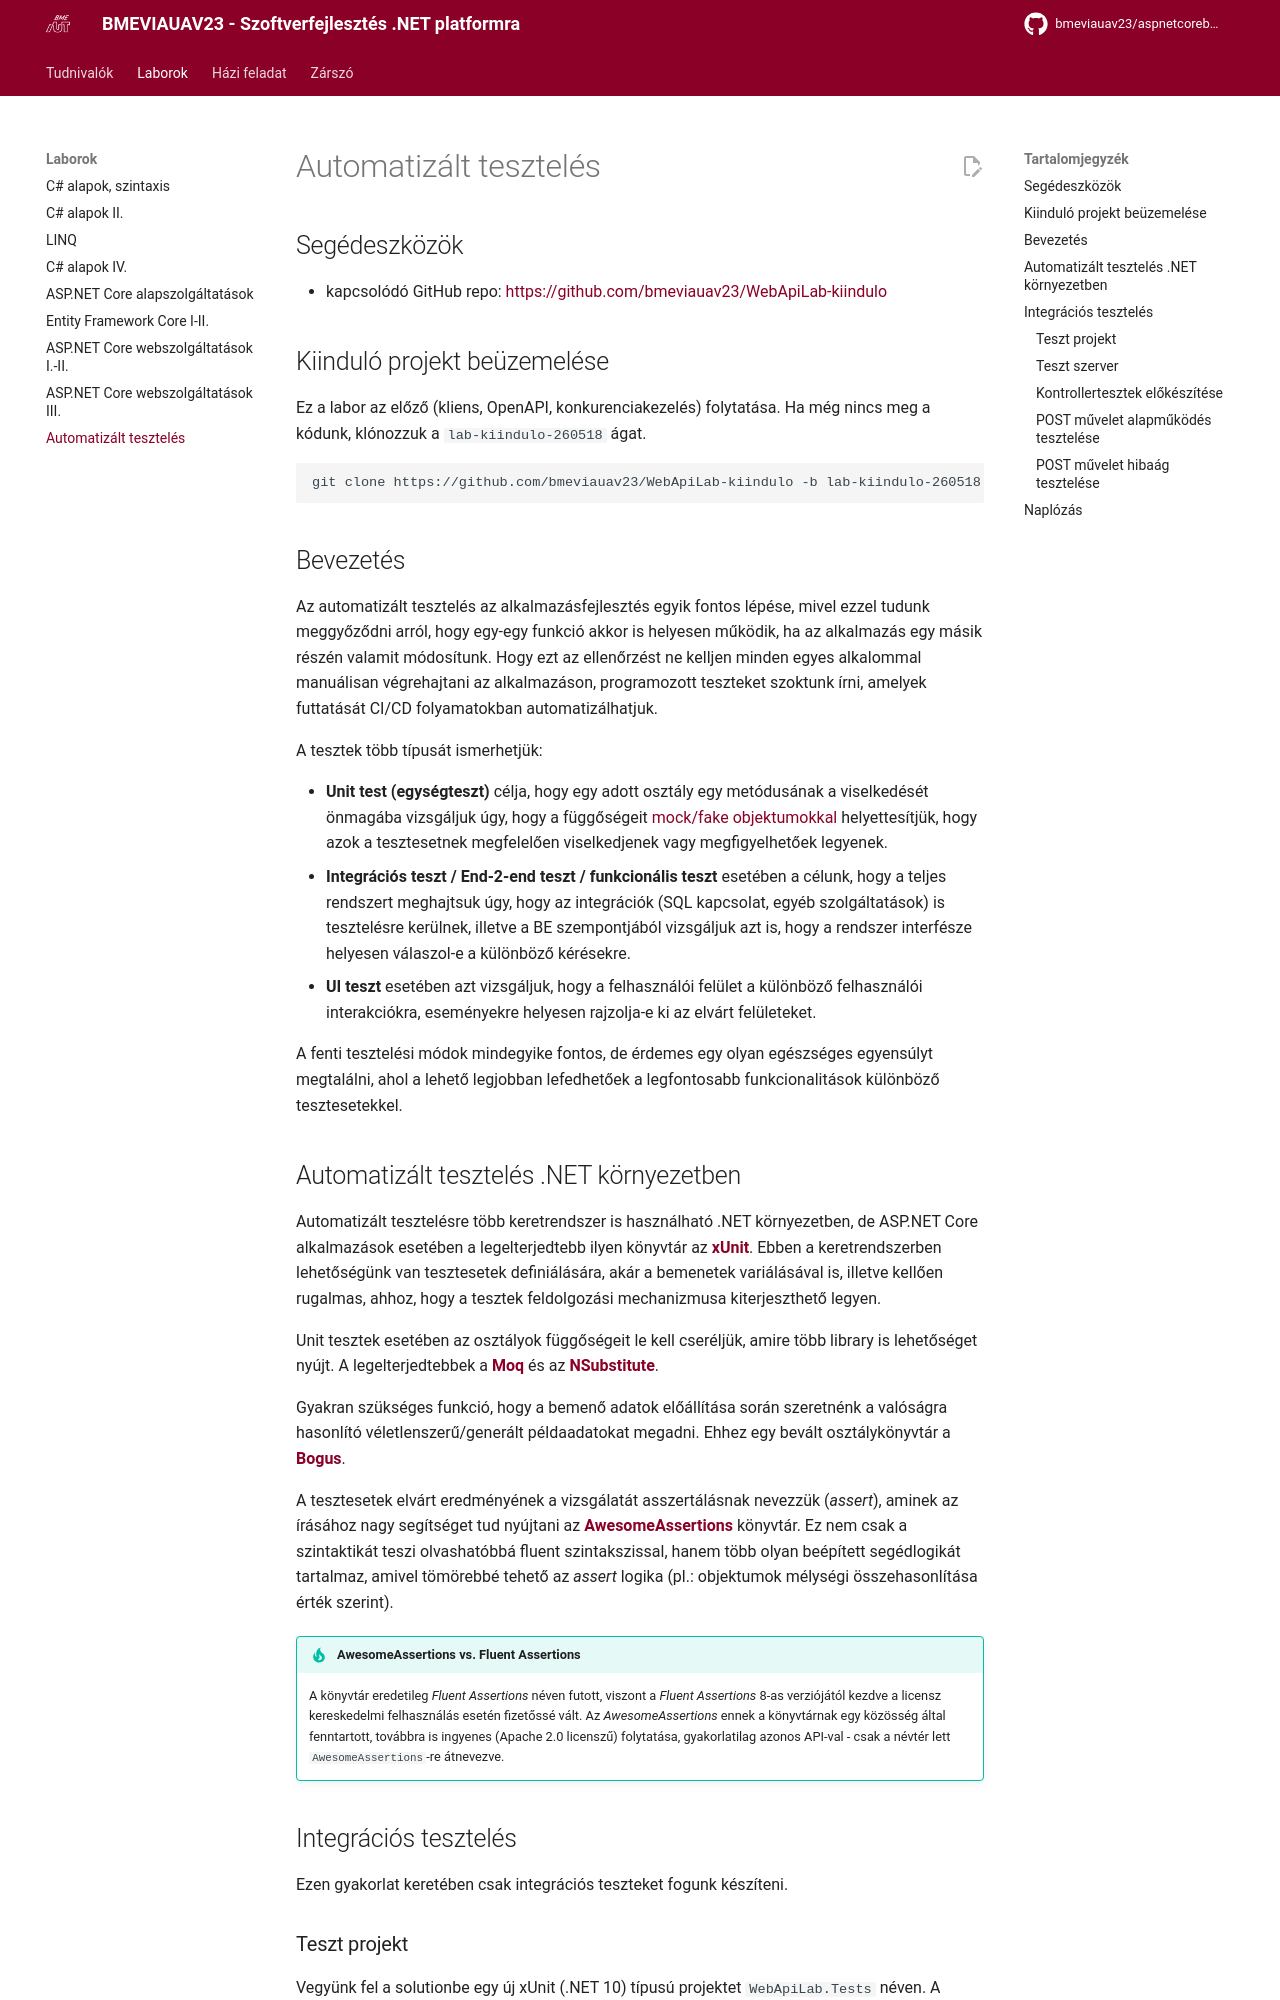

repository: bmeviauav23/aspnetcorebook · page: seminar/10-test/chapter10/index.html · generator: mkdocs

# Automatizált tesztelés

## Segédeszközök

- kapcsolódó GitHub repo: <https://github.com/bmeviauav23/WebApiLab-kiindulo>

## Kiinduló projekt beüzemelése

Ez a labor az előző (kliens, OpenAPI, konkurenciakezelés) folytatása.
Ha még nincs meg a kódunk, klónozzuk a `lab-kiindulo-260518` ágat.

```cmd
git clone https://github.com/bmeviauav23/WebApiLab-kiindulo -b lab-kiindulo-260518
```

## Bevezetés

Az automatizált tesztelés az alkalmazásfejlesztés egyik fontos lépése, mivel ezzel tudunk meggyőződni arról, hogy egy-egy funkció akkor is helyesen működik, ha az alkalmazás egy másik részén valamit módosítunk.
Hogy ezt az ellenőrzést ne kelljen minden egyes alkalommal manuálisan végrehajtani az alkalmazáson, programozott teszteket szoktunk írni, amelyek futtatását CI/CD folyamatokban automatizálhatjuk.

A tesztek több típusát ismerhetjük:

- **Unit test (egységteszt)** célja, hogy egy adott osztály egy metódusának a viselkedését önmagába vizsgáljuk úgy, hogy a függőségeit [mock/fake objektumokkal](https://learn.microsoft.com/en-us/dotnet/core/testing/unit-testing-best-practices#lets-speak-the-same-language) helyettesítjük, hogy azok a tesztesetnek megfelelően viselkedjenek vagy megfigyelhetőek legyenek.
- **Integrációs teszt / End-2-end teszt / funkcionális teszt** esetében a célunk, hogy a teljes rendszert meghajtsuk úgy, hogy az integrációk (SQL kapcsolat, egyéb szolgáltatások) is tesztelésre kerülnek, illetve a BE szempontjából vizsgáljuk azt is, hogy a rendszer interfésze helyesen válaszol-e a különböző kérésekre.
- **UI teszt** esetében azt vizsgáljuk, hogy a felhasználói felület a különböző felhasználói interakciókra, eseményekre helyesen rajzolja-e ki az elvárt felületeket.

A fenti tesztelési módok mindegyike fontos, de érdemes egy olyan egészséges egyensúlyt megtalálni, ahol a lehető legjobban lefedhetőek a legfontosabb funkcionalitások különböző tesztesetekkel.

## Automatizált tesztelés .NET környezetben

Automatizált tesztelésre több keretrendszer is használható .NET környezetben, de ASP.NET Core alkalmazások esetében a legelterjedtebb ilyen könyvtár az [**xUnit**](https://xunit.net/).
Ebben a keretrendszerben lehetőségünk van tesztesetek definiálására, akár a bemenetek variálásával is, illetve kellően rugalmas, ahhoz, hogy a tesztek feldolgozási mechanizmusa kiterjeszthető legyen.

Unit tesztek esetében az osztályok függőségeit le kell cseréljük, amire több library is lehetőséget nyújt.
A legelterjedtebbek a [**Moq**](https://github.com/moq) és az [**NSubstitute**](https://nsubstitute.github.io/).

Gyakran szükséges funkció, hogy a bemenő adatok előállítása során szeretnénk a valóságra hasonlító véletlenszerű/generált példaadatokat megadni.
Ehhez egy bevált osztálykönyvtár a [**Bogus**](https://github.com/bchavez/Bogus).

A tesztesetek elvárt eredményének a vizsgálatát asszertálásnak nevezzük (*assert*), aminek az írásához nagy segítséget tud nyújtani az [**AwesomeAssertions**](https://awesomeassertions.org) könyvtár.
Ez nem csak a szintaktikát teszi olvashatóbbá fluent szintakszissal, hanem több olyan beépített segédlogikát tartalmaz, amivel tömörebbé tehető az *assert* logika (pl.: objektumok mélységi összehasonlítása érték szerint).

!!! tip "AwesomeAssertions vs. Fluent Assertions"
    A könyvtár eredetileg *Fluent Assertions* néven futott, viszont a *Fluent Assertions* 8-as verziójától kezdve a licensz kereskedelmi felhasználás esetén fizetőssé vált. Az *AwesomeAssertions* ennek a könyvtárnak egy közösség által fenntartott, továbbra is ingyenes (Apache 2.0 licenszű) folytatása, gyakorlatilag azonos API-val - csak a névtér lett `AwesomeAssertions`-re átnevezve.

## Integrációs tesztelés

Ezen gyakorlat keretében csak integrációs teszteket fogunk készíteni.
